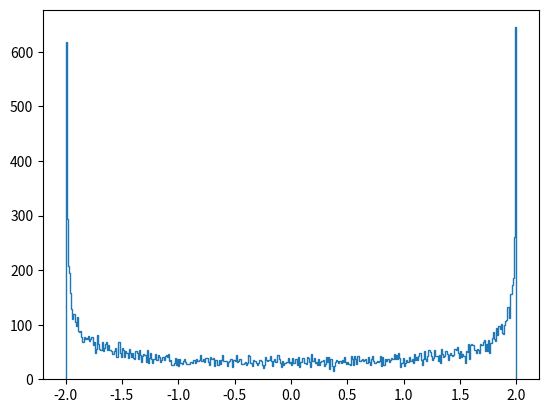

Here is the Python script that generated this plot:
def f(x):
    return 1/2*(x+5/x)

f(2)

f(f(2))

def iteraciones(n):
    x_0 = 2
    its = [x_0]
    for i in range(n):
        nuevo = f(its[-1])
        its.append(nuevo)
    return its    

iteraciones(3)

def F(x):
    return x**2 - 2

def iteracionesf(func, n, x_0):
    its = [x_0]
    for i in range(n):
        nuevo = func(its[-1])
        its.append(nuevo)
    return its  

its = iteracionesf(F, 20000, 0.1)

import numpy as np
import matplotlib.pyplot as plt

counts, bins = np.histogram(its, bins=400)
plt.stairs(counts, bins)